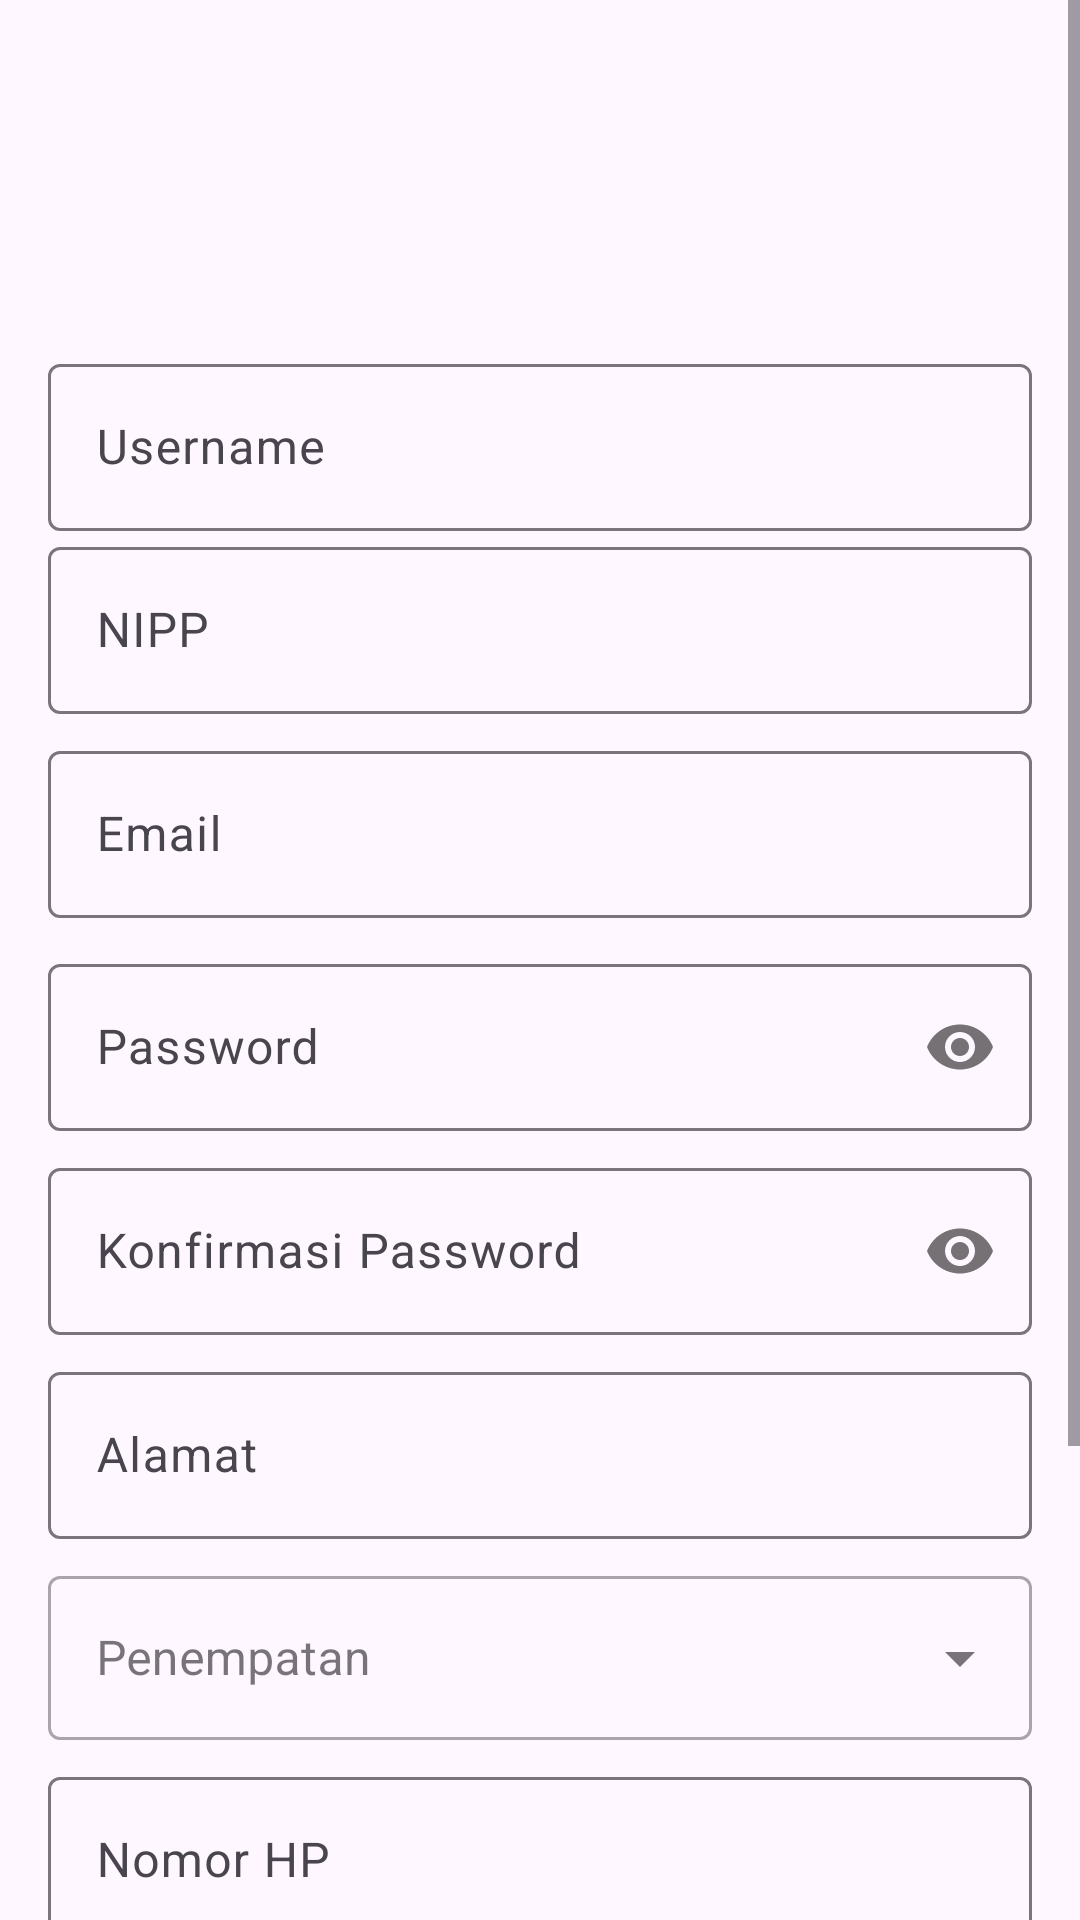

Produce the Android XML layout that renders to this screen, including the resource entries it uses.
<!-- AndroidManifest.xml: application theme Theme.Material3.Light.NoActionBar -->
<!-- res/layout/activity_register.xml -->
<?xml version="1.0" encoding="utf-8"?>
<ScrollView xmlns:android="http://schemas.android.com/apk/res/android"
    xmlns:app="http://schemas.android.com/apk/res-auto"
    xmlns:tools="http://schemas.android.com/tools"
    android:layout_width="match_parent"
    android:layout_height="match_parent"
    tools:context=".view.RegisterActivity">


    <LinearLayout
        android:id="@+id/ll_register"
        android:layout_width="match_parent"
        android:layout_height="wrap_content"
        android:orientation="vertical"
        android:padding="16dp">

        <ImageView
            android:id="@+id/iv_poto_register"
            android:layout_width="80dp"
            android:layout_height="80dp"
            android:layout_gravity="center"
            android:src="@drawable/logo_kai"
            android:layout_marginTop="20dp"/>



        <com.google.android.material.textfield.TextInputLayout
            android:id="@+id/til_username"
            android:layout_width="match_parent"
            android:layout_height="wrap_content">

            <EditText
                android:id="@+id/et_username"
                android:layout_width="match_parent"
                android:layout_height="wrap_content"
                android:hint="Username"
                android:inputType="text"/>
        </com.google.android.material.textfield.TextInputLayout>

        <com.google.android.material.textfield.TextInputLayout
            android:id="@+id/til_nipp"
            android:layout_width="match_parent"
            android:layout_height="wrap_content">

            <EditText
                android:id="@+id/et_nipp"
                android:layout_width="match_parent"
                android:layout_height="wrap_content"
                android:hint="NIPP"
                android:inputType="text"/>
        </com.google.android.material.textfield.TextInputLayout>

        <com.google.android.material.textfield.TextInputLayout
            android:id="@+id/til_email"
            android:layout_width="match_parent"
            android:layout_height="wrap_content"
            android:layout_marginTop="7dp">

            <EditText
                android:id="@+id/et_email_register"
                android:layout_width="match_parent"
                android:layout_height="wrap_content"
                android:hint="Email"
                android:inputType="text" />
        </com.google.android.material.textfield.TextInputLayout>

        <com.google.android.material.textfield.TextInputLayout
            android:id="@+id/til_passwordreg"
            android:layout_width="match_parent"
            android:layout_height="wrap_content"
            app:passwordToggleEnabled="true"
            android:layout_marginTop="10dp">

            <EditText
                android:id="@+id/et_passwordreg"
                android:layout_width="match_parent"
                android:layout_height="wrap_content"
                android:hint="Password"
                android:inputType="textPassword" />
        </com.google.android.material.textfield.TextInputLayout>

        <com.google.android.material.textfield.TextInputLayout
            android:id="@+id/til_konfirmasi_password"
            android:layout_width="match_parent"
            android:layout_height="wrap_content"
            app:passwordToggleEnabled="true"
            android:layout_marginTop="7dp">

            <EditText
                android:id="@+id/et_konfirmasi_password"
                android:layout_width="match_parent"
                android:layout_height="wrap_content"
                android:hint="Konfirmasi Password"
                android:inputType="textPassword" />
        </com.google.android.material.textfield.TextInputLayout>

        <com.google.android.material.textfield.TextInputLayout
            android:id="@+id/til_alamat"
            android:layout_width="match_parent"
            android:layout_height="wrap_content"
            android:layout_marginTop="7dp">

            <EditText
                android:id="@+id/et_alamat"
                android:layout_width="match_parent"
                android:layout_height="wrap_content"
                android:hint="Alamat"
                android:inputType="text" />
        </com.google.android.material.textfield.TextInputLayout>

        <com.google.android.material.textfield.TextInputLayout
            android:id="@+id/til_penempatan"
            android:layout_width="match_parent"
            android:layout_height="60dp"
            android:layout_marginTop="7dp"
            android:hint="@string/penempatan"
            style="@style/Widget.MaterialComponents.TextInputLayout.OutlinedBox.ExposedDropdownMenu">

            <AutoCompleteTextView
                android:id="@+id/auto_penempatan_item"
                android:layout_width="match_parent"
                android:layout_height="wrap_content"
                android:inputType="none"/>
        </com.google.android.material.textfield.TextInputLayout>

        <com.google.android.material.textfield.TextInputLayout
            android:id="@+id/til_nomor_hp"
            android:layout_width="match_parent"
            android:layout_height="wrap_content"
            android:layout_marginTop="7dp">

            <EditText
                android:id="@+id/et_nomor_hp"
                android:layout_width="match_parent"
                android:layout_height="wrap_content"
                android:hint="Nomor HP"
                android:inputType="phone"/>
        </com.google.android.material.textfield.TextInputLayout>

        <com.google.android.material.textfield.TextInputLayout
            android:id="@+id/til_select"
            android:layout_width="match_parent"
            android:layout_height="60dp"
            android:layout_marginTop="7dp"
            android:hint="@string/select"
            style="@style/Widget.MaterialComponents.TextInputLayout.OutlinedBox.ExposedDropdownMenu">

            <AutoCompleteTextView
                android:id="@+id/auto_select_item"
                android:layout_width="match_parent"
                android:layout_height="wrap_content"
                android:inputType="none"/>
        </com.google.android.material.textfield.TextInputLayout>




        <Button
            android:id="@+id/btn_register"
            android:layout_width="match_parent"
            android:layout_height="wrap_content"
            android:layout_marginTop="15dp"
            android:text="Register"/>

        <Button
            android:id="@+id/btn_login"
            style="@style/Widget.MaterialComponents.Button.TextButton"
            android:layout_width="match_parent"
            android:layout_height="wrap_content"
            android:layout_marginTop="8dp"
            android:text="Sudah Pernah Daftar? Silahkan Langsung Login!"
            android:textAllCaps="false"
            android:textColor="#0000FF"
            android:textSize="14sp"/>



    <ProgressBar
        android:id="@+id/progressbar"
        android:layout_width="wrap_content"
        android:layout_height="wrap_content"
        android:layout_below="@id/ll_register"
        android:layout_centerHorizontal="true"
        android:visibility="gone"/>
    </LinearLayout>

</ScrollView>
<!-- resources referenced by this layout -->
<resources>
  <string name="penempatan">Penempatan</string>
  <string name="select">Jabatan</string>
</resources>
